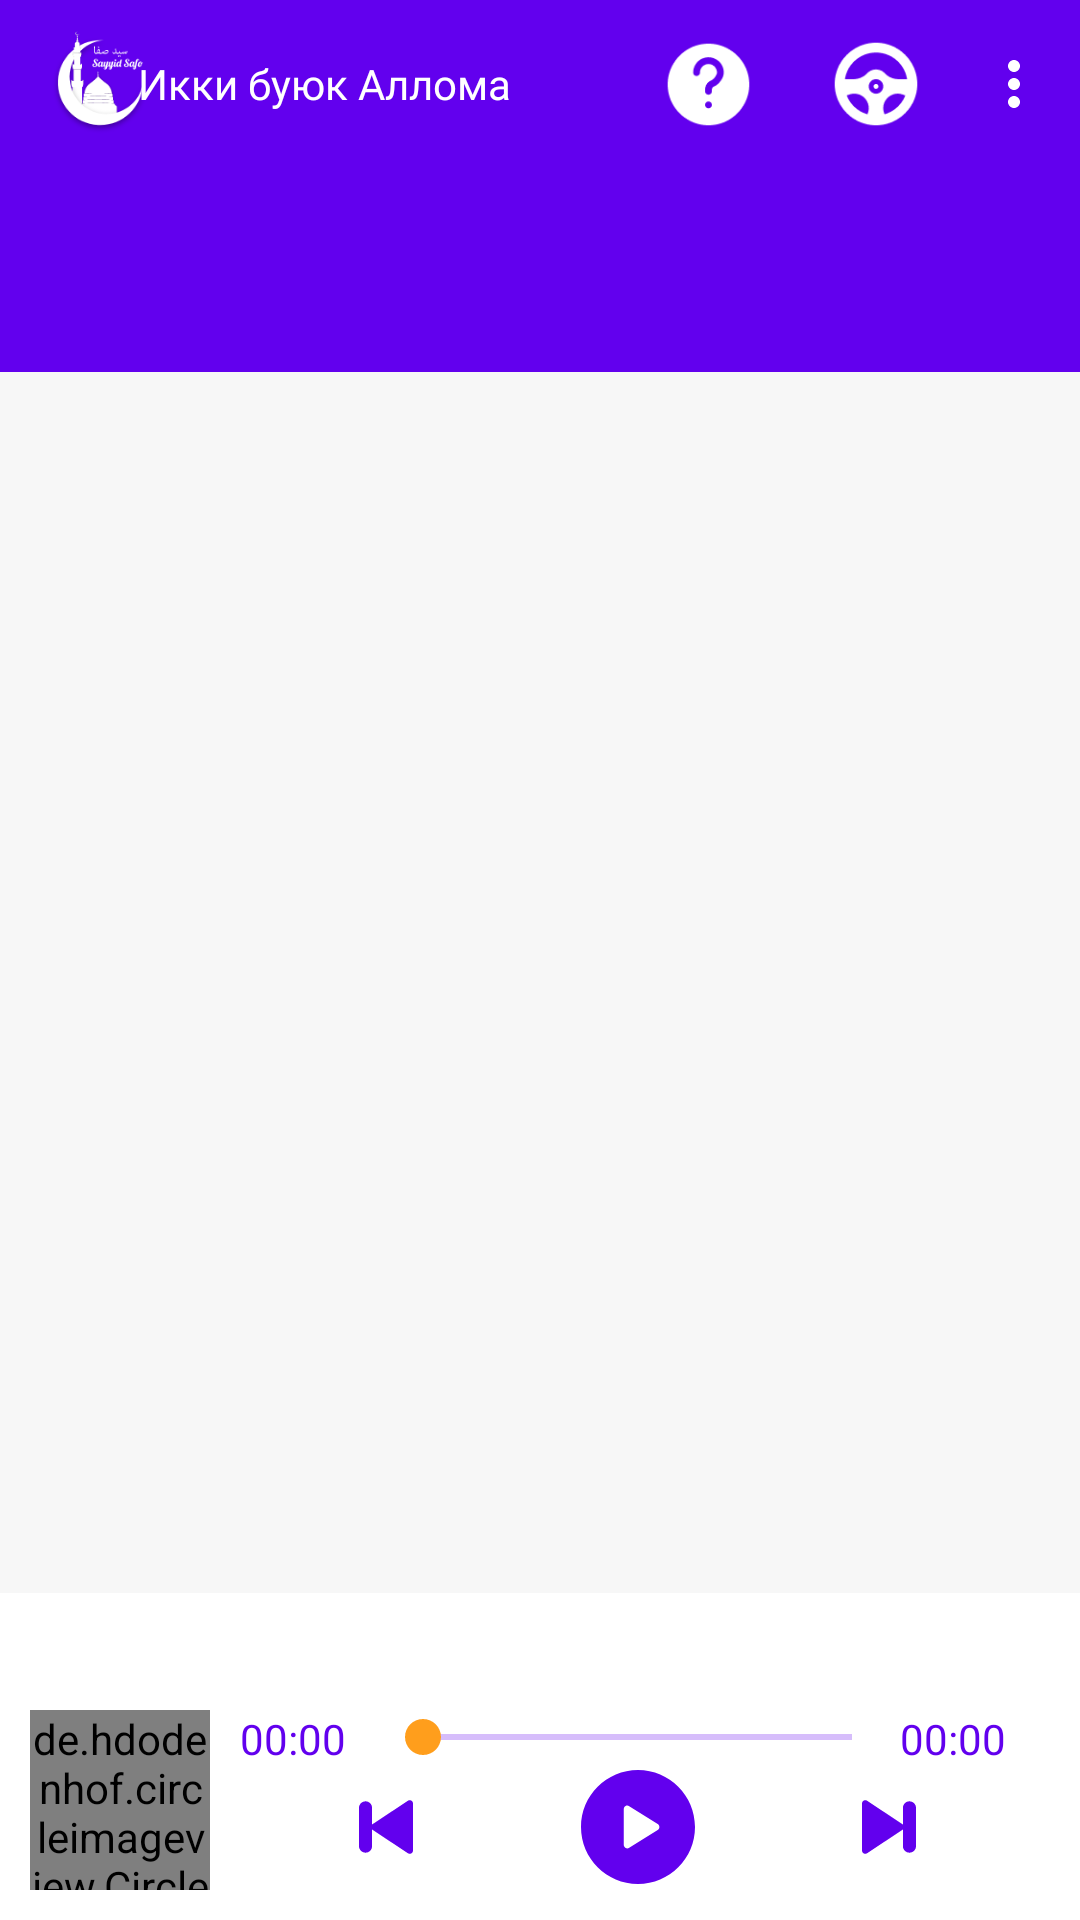

Here is an Android app screen rendered from its layout file. Give the layout XML and the strings, colors and styles it references.
<!-- AndroidManifest.xml: activity theme AppTheme.NoActionBar -->
<!-- res/layout/activity_main.xml -->
<?xml version="1.0" encoding="utf-8"?>
<androidx.constraintlayout.widget.ConstraintLayout
    xmlns:android="http://schemas.android.com/apk/res/android"
    xmlns:app="http://schemas.android.com/apk/res-auto"
    xmlns:tools="http://schemas.android.com/tools"
    android:layout_width="match_parent"
    android:layout_height="match_parent"
    android:background="@color/colorGray"
    tools:context="uz.mnsh.buyuklar.ui.activity.MainActivity">

    <androidx.appcompat.widget.Toolbar
        android:id="@+id/toolbar"
        android:layout_width="match_parent"
        android:layout_height="wrap_content"
        android:background="@color/colorPrimary"
        app:menu="@menu/menu"
        app:layout_constraintTop_toTopOf="parent">

        <FrameLayout
            android:layout_width="wrap_content"
            android:layout_height="match_parent">

            <androidx.appcompat.widget.AppCompatImageView
                android:layout_width="35dp"
                android:layout_height="35dp"
                android:layout_gravity="center_vertical"
                android:src="@drawable/splashlogo"/>

            <TextView
                android:id="@+id/title"
                android:layout_width="wrap_content"
                android:layout_height="wrap_content"
                android:gravity="center"
                android:minHeight="?actionBarSize"
                android:padding="@dimen/appbar_padding"
                android:text="@string/app_name"
                android:textColor="@android:color/white"
                android:fontFamily="@font/lobster"
                android:layout_marginStart="30dp"
                android:textSize="14sp"/>
        </FrameLayout>

    </androidx.appcompat.widget.Toolbar>

    <com.google.android.material.tabs.TabLayout
        android:id="@+id/tabs"
        android:layout_width="match_parent"
        android:layout_height="wrap_content"
        android:background="?attr/colorPrimary"
        android:paddingTop="10dp"
        android:paddingBottom="10dp"
        app:tabSelectedTextColor="@android:color/white"
        app:tabTextColor="@android:color/darker_gray"
        app:tabIndicatorColor="@color/colorPrimary"
        app:tabTextAppearance="@style/tab_text"
        app:layout_constraintTop_toBottomOf="@id/toolbar"/>

    <androidx.viewpager.widget.ViewPager
        android:id="@+id/view_pager"
        android:layout_width="match_parent"
        android:layout_height="0dp"
        app:layout_constraintTop_toBottomOf="@id/tabs"
        app:layout_constraintBottom_toTopOf="@id/player"/>

    <include
        android:id="@+id/player"
        android:layout_width="match_parent"
        android:layout_height="0dp"
        layout="@layout/player_layout"
        app:layout_constraintBottom_toBottomOf="parent"/>


    <include layout="@layout/auto_mode"/>

</androidx.constraintlayout.widget.ConstraintLayout>
<!-- res/layout/player_layout.xml (included above) -->
<?xml version="1.0" encoding="utf-8"?>
<androidx.constraintlayout.widget.ConstraintLayout
    xmlns:android="http://schemas.android.com/apk/res/android"
    xmlns:app="http://schemas.android.com/apk/res-auto"
    android:layout_width="match_parent"
    android:layout_height="wrap_content"
    android:background="@android:color/white"
    android:paddingVertical="10dp"
    android:paddingHorizontal="5dp">

    <androidx.appcompat.widget.AppCompatTextView
        android:id="@+id/tvSongName"
        android:layout_width="match_parent"
        android:layout_height="wrap_content"
        android:textColor="@color/colorPrimary"
        android:gravity="center"
        android:maxLines="2"
        android:ellipsize="end"
        android:fontFamily="@font/alegriya_medium"
        app:layout_constraintTop_toTopOf="parent"/>

    <SeekBar
        android:id="@+id/seekBar"
        android:layout_width="0dp"
        android:layout_height="wrap_content"
        android:progressBackgroundTint="@color/colorPrimary"
        app:layout_constraintTop_toTopOf="@id/songImg"
        app:layout_constraintStart_toEndOf="@id/tvStartTime"
        app:layout_constraintEnd_toStartOf="@id/tvEndTime"/>

    <androidx.appcompat.widget.AppCompatTextView
        android:id="@+id/tvStartTime"
        android:layout_width="45dp"
        android:layout_height="wrap_content"
        android:textColor="@color/colorPrimary"
        android:layout_marginStart="10dp"
        android:text="00:00"
        android:fontFamily="@font/raleway_semibold"
        app:layout_constraintStart_toEndOf="@id/songImg"
        app:layout_constraintTop_toTopOf="@id/seekBar"
        app:layout_constraintEnd_toStartOf="@id/seekBar"/>

    <androidx.appcompat.widget.AppCompatTextView
        android:id="@+id/tvEndTime"
        android:layout_width="45dp"
        android:layout_height="wrap_content"
        android:textColor="@color/colorPrimary"
        android:layout_marginEnd="10dp"
        android:text="00:00"
        android:fontFamily="@font/raleway_semibold"
        app:layout_constraintTop_toTopOf="@id/seekBar"
        app:layout_constraintEnd_toEndOf="parent"
        app:layout_constraintStart_toEndOf="@id/seekBar"/>

    <de.hdodenhof.circleimageview.CircleImageView
        android:id="@+id/songImg"
        android:layout_width="60dp"
        android:layout_height="60dp"
        android:layout_marginTop="10dp"
        android:layout_marginStart="5dp"
        android:src="@drawable/audio_img"
        app:layout_constraintBottom_toBottomOf="parent"
        app:layout_constraintStart_toStartOf="parent"
        app:layout_constraintTop_toBottomOf="@id/tvSongName"/>


    <androidx.appcompat.widget.AppCompatImageView
        android:id="@+id/imgNext"
        android:layout_width="50dp"
        android:layout_height="40dp"
        android:src="@drawable/ic_skip_next"
        android:padding="11dp"
        app:layout_constraintTop_toBottomOf="@id/seekBar"
        app:layout_constraintEnd_toEndOf="parent"
        app:layout_constraintBottom_toBottomOf="@id/songImg"
        app:layout_constraintStart_toEndOf="@id/imgPlay"/>

    <androidx.appcompat.widget.AppCompatImageView
        android:id="@+id/imgPlay"
        android:layout_width="50dp"
        android:layout_height="40dp"
        android:src="@drawable/ic_play"
        android:paddingHorizontal="6dp"
        app:layout_constraintTop_toBottomOf="@id/seekBar"
        app:layout_constraintEnd_toStartOf="@id/imgNext"
        app:layout_constraintBottom_toBottomOf="@id/songImg"
        app:layout_constraintStart_toEndOf="@id/imgPrevious"/>

    <androidx.appcompat.widget.AppCompatImageView
        android:id="@+id/imgPrevious"
        android:layout_width="50dp"
        android:layout_height="40dp"
        android:src="@drawable/ic_skip_previous"
        android:padding="11dp"
        app:layout_constraintTop_toBottomOf="@id/seekBar"
        app:layout_constraintStart_toEndOf="@id/songImg"
        app:layout_constraintEnd_toStartOf="@id/imgPlay"
        app:layout_constraintBottom_toBottomOf="@id/songImg"/>

</androidx.constraintlayout.widget.ConstraintLayout>
<!-- res/layout/auto_mode.xml (included above) -->
<?xml version="1.0" encoding="utf-8"?>
<RelativeLayout
    xmlns:android="http://schemas.android.com/apk/res/android"
    android:id="@+id/driving_mode_container"
    android:layout_width="match_parent"
    android:layout_height="match_parent"
    android:background="#ffffff"
    android:clickable="true"
    android:visibility="gone"
    android:focusable="true">

    <TextView
        android:id="@+id/audio_title"
        android:layout_width="match_parent"
        android:layout_height="wrap_content"
        android:fontFamily="@font/raleway_semibold"
        android:layout_centerHorizontal="true"
        android:textAlignment="center"
        android:text="@string/app_name"
        android:textColor="#212121"
        android:textSize="24sp"
        android:layout_marginTop="50dp"/>

    <ImageView
        android:id="@+id/play_button"
        android:layout_width="150dp"
        android:layout_height="150dp"
        android:tint="@color/colorPrimary"
        android:background="?attr/selectableItemBackgroundBorderless"
        android:src="@drawable/ic_play_circled"
        android:layout_centerInParent="true"/>

    <ImageView
        android:id="@+id/replay"
        android:layout_width="80dp"
        android:layout_height="80dp"
        android:background="?attr/selectableItemBackgroundBorderless"
        android:tint="@color/colorPrimary"
        android:src="@drawable/replay_30"
        android:layout_below="@id/play_button"
        android:layout_marginStart="50dp"
        android:layout_marginTop="30dp"/>

    <ImageView
        android:id="@+id/forward"
        android:tint="@color/colorPrimary"
        android:layout_width="80dp"
        android:layout_height="80dp"
        android:background="?attr/selectableItemBackgroundBorderless"
        android:src="@drawable/forward_30"
        android:layout_below="@id/play_button"
        android:layout_alignParentEnd="true"
        android:layout_marginTop="30dp"
        android:layout_marginEnd="50dp"/>

</RelativeLayout>
<!-- resources referenced by this layout -->
<resources>
  <color name="colorGray">#f7f7f7</color>
  <color name="colorPrimary">#6200EE</color>
  <!-- drawable ic_play (drawable) -->
  <vector xmlns:android="http://schemas.android.com/apk/res/android"
      android:width="100dp"
      android:height="100dp"
      android:viewportWidth="100"
      android:viewportHeight="100">
    <path
        android:pathData="M50,0C22.386,0 0,22.386 0,50C0,77.614 22.386,100 50,100C77.614,100 100,77.614 100,50C100,22.386 77.614,0 50,0ZM67.281,52.65L42.281,68.275C41.775,68.591 41.2,68.75 40.625,68.75C40.104,68.75 39.582,68.62 39.11,68.358C38.116,67.807 37.5,66.762 37.5,65.625V34.375C37.5,33.238 38.116,32.193 39.11,31.642C40.103,31.088 41.318,31.122 42.281,31.725L67.281,47.35C68.195,47.922 68.75,48.923 68.75,50C68.75,51.077 68.195,52.078 67.281,52.65Z"
        android:fillColor="@color/colorPrimary"/>
  </vector>
  <!-- drawable ic_play_circled (drawable) -->
  <vector android:height="24dp" android:tint="@color/icon_tint"
      android:viewportHeight="24.0" android:viewportWidth="24.0"
      android:width="24dp" xmlns:android="http://schemas.android.com/apk/res/android">
      <path android:fillColor="#FF000000" android:pathData="M10,16.5l6,-4.5 -6,-4.5v9zM12,2C6.48,2 2,6.48 2,12s4.48,10 10,10 10,-4.48 10,-10S17.52,2 12,2zM12,20c-4.41,0 -8,-3.59 -8,-8s3.59,-8 8,-8 8,3.59 8,8 -3.59,8 -8,8z"/>
  </vector>
  <!-- drawable ic_skip_next (drawable) -->
  <vector xmlns:android="http://schemas.android.com/apk/res/android"
      android:width="100dp"
      android:height="100dp"
      android:viewportWidth="100"
      android:viewportHeight="100">
    <group>
      <clip-path
          android:pathData="M0,0h100v100h-100z"/>
      <path
          android:pathData="M5.906,99.693C2.586,99.693 0,97.002 0,93.568V6.431C0,2.998 2.594,0.306 5.908,0.306C7.028,0.315 8.126,0.617 9.092,1.183L74.881,44.75C76.848,45.884 78.021,47.847 78.021,50C78.021,52.152 76.85,54.115 74.881,55.248L9.092,98.816C8.126,99.382 7.028,99.685 5.908,99.693H5.906Z"
          android:fillColor="@color/colorPrimary"/>
      <path
          android:pathData="M87.903,97.561C84.695,97.561 81.618,96.286 79.35,94.018C77.081,91.75 75.806,88.673 75.806,85.465V14.535C75.806,11.327 77.08,8.25 79.349,5.981C81.618,3.712 84.695,2.438 87.903,2.438C91.112,2.438 94.189,3.712 96.458,5.981C98.726,8.25 100.001,11.327 100.001,14.535V85.465C100,88.673 98.726,91.75 96.457,94.018C94.188,96.286 91.112,97.561 87.903,97.561V97.561Z"
          android:fillColor="@color/colorPrimary"/>
    </group>
  </vector>
  <string name="app_name">Икки буюк Аллома</string>
  <style name="tab_text" parent="@android:style/TextAppearance.Widget.TabWidget">
          <item name="android:fontFamily">@font/lobster</item>
      </style>
  <style name="AppTheme.NoActionBar">
          <item name="windowActionBar">false</item>
          <item name="windowNoTitle">true</item>
          <item name="android:statusBarColor">@color/colorPrimary</item>
          <item name="android:textColorSecondary">@android:color/white</item>
          <item name="android:windowBackground">@drawable/launch_background</item>
      </style>
  <color name="icon_tint">#8D8D8D</color>
  <!-- drawable launch_background (drawable-v23) -->
  <?xml version="1.0" encoding="utf-8"?>
  <layer-list xmlns:tools="http://schemas.android.com/tools"
      xmlns:android="http://schemas.android.com/apk/res/android">
      <item android:drawable="@color/colorPrimary"/>
      <item
          android:width="300dp"
          android:height="300dp"
          android:drawable="@drawable/ikki_alloma_logo"
          android:gravity="center"
          tools:targetApi="m">
      </item>
  </layer-list>
</resources>
